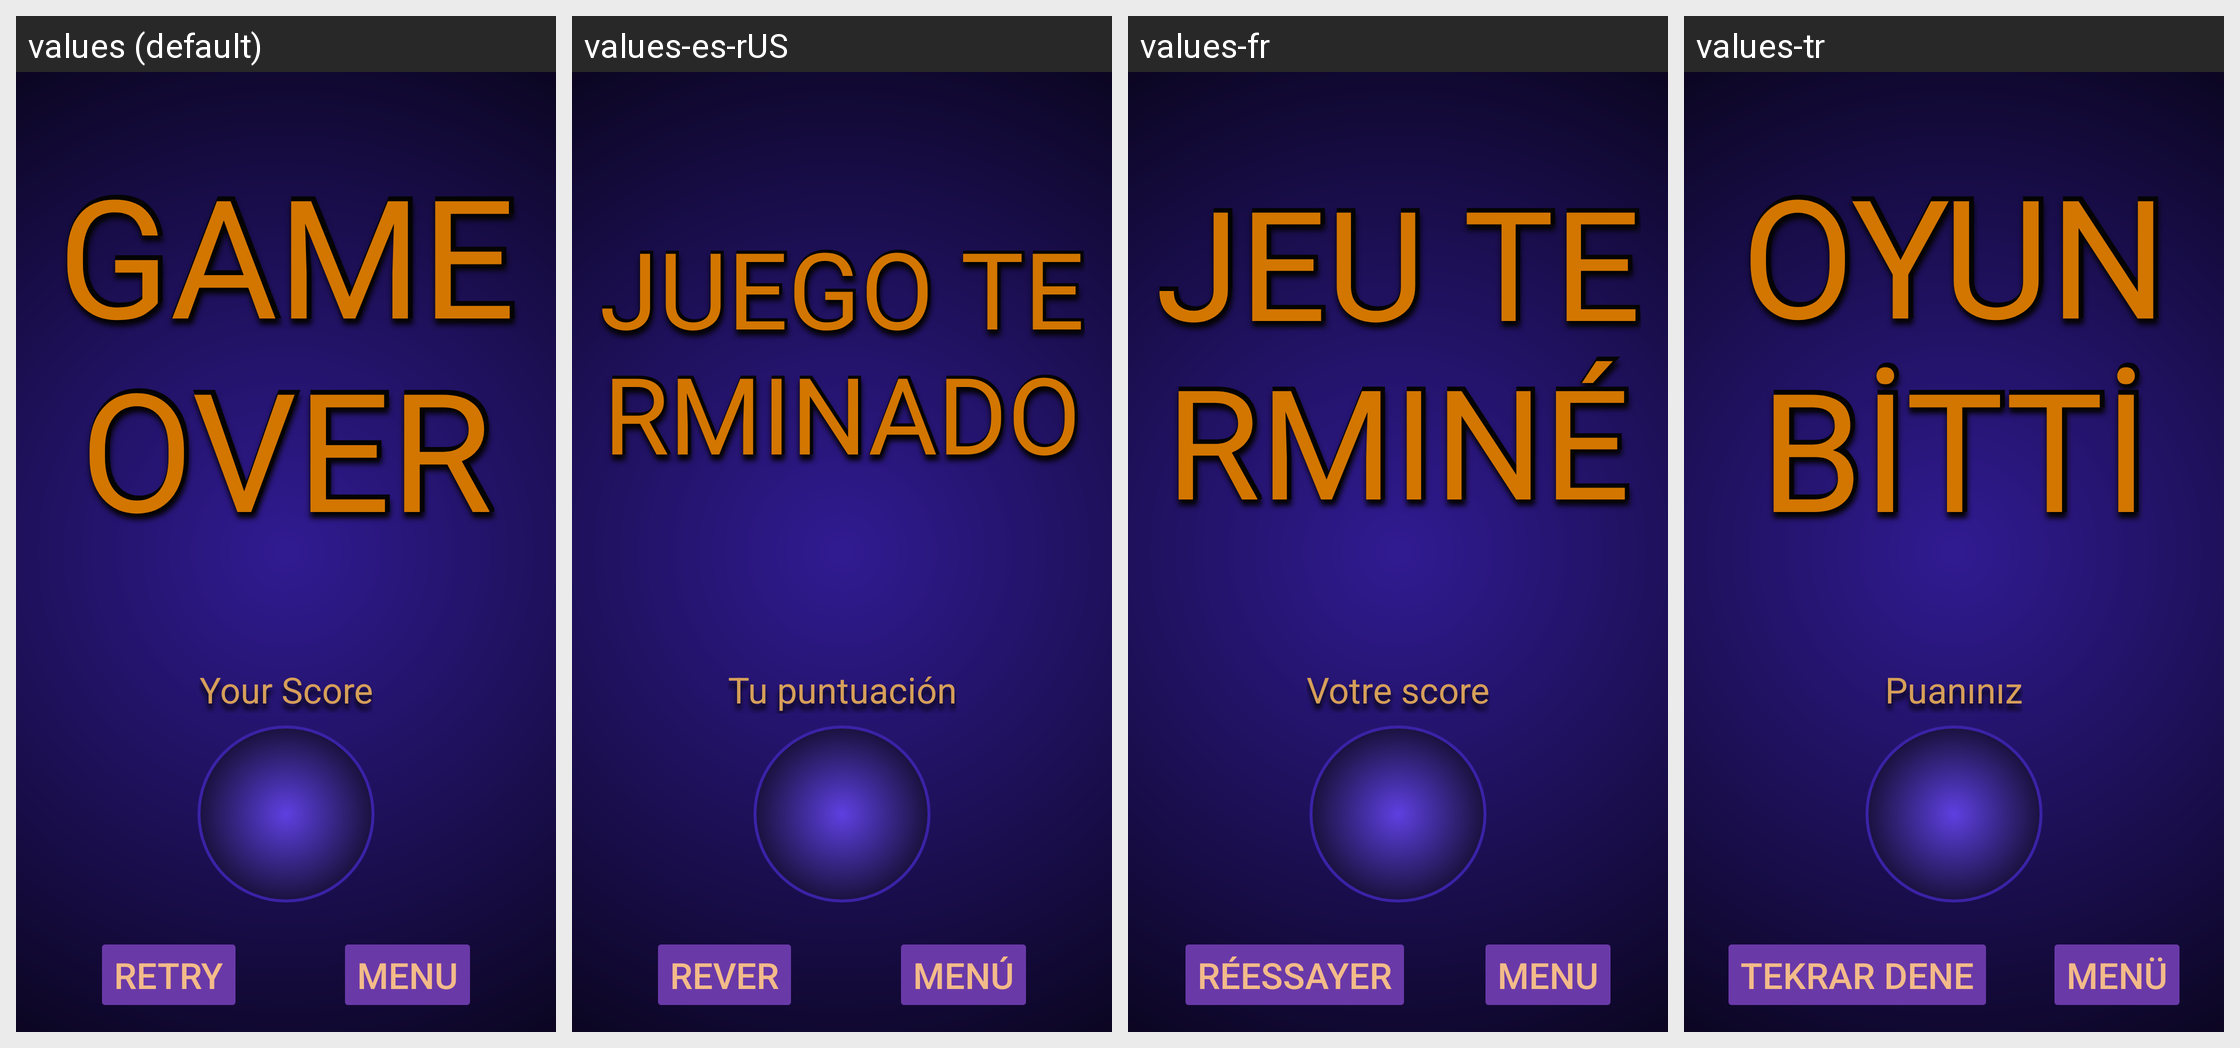

The same Android screen rendered under several of its app's locales, left to right. List the strings drawn on it with the default value and each locale's translation.
Android screen res/layout/fragment_game_over.xml rendered under 4 locales, left to right: values (default), values-es-rUS, values-fr, values-tr. Device: Nexus 5 (rendered at 1080×1920; each locale shown at half size, 540×960, under a caption strip naming it); theme Base.Theme.TwoMinutesMathQuiz.
Other locales in the repository, not shown: values-ar, values-cs, values-da, values-de, values-fi, values-hi, values-hu, values-in, values-it, values-iw, values-ja, values-ko, values-nl, values-no, values-pl, values-pt, values-ro, values-ru, values-sk, values-sv, values-th, values-uk, values-vi, values-zh.
Strings drawn on this screen, with the default value and each locale's value (text and hints the layout hard-codes, and strings that could not be matched under every locale, appear in the picture but are not listed):

ending_score_label_text
  values: Your Score
  values-es-rUS: Tu puntuación
  values-fr: Votre score
  values-tr: Puanınız

game_over_retry_button_text
  values: RETRY
  values-es-rUS: REVER
  values-fr: RÉESSAYER
  values-tr: TEKRAR DENE

game_over_to_main_menu_button_text
  values: MENU
  values-es-rUS: MENÚ
  values-fr: MENU
  values-tr: MENÜ

game_over_text_landscape
  values: GAME OVER
  values-es-rUS: JUEGO TERMINADO
  values-fr: JEU TERMINÉ
  values-tr: OYUN BİTTİ
